Image classification data set "Tomato" (ZachZuk/TSA-Software-Program on GitHub). Class labels (10): tomato bacterial spot, tomato early blight, tomato late blight, tomato leaf mold, tomato septoria leaf spot, tomato two-spotted spider mite, tomato target spot, tomato yellow leaf curl virus, tomato mosaic virus, tomato healthy.

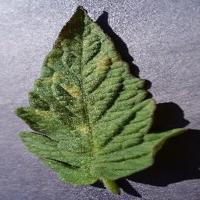
Label: tomato leaf mold

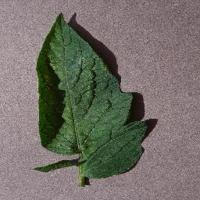
Label: tomato two-spotted spider mite

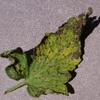
Label: tomato septoria leaf spot

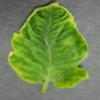
Label: tomato yellow leaf curl virus

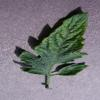
Label: tomato mosaic virus

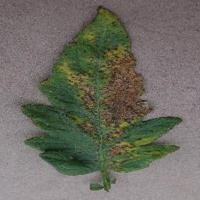
Label: tomato bacterial spot
